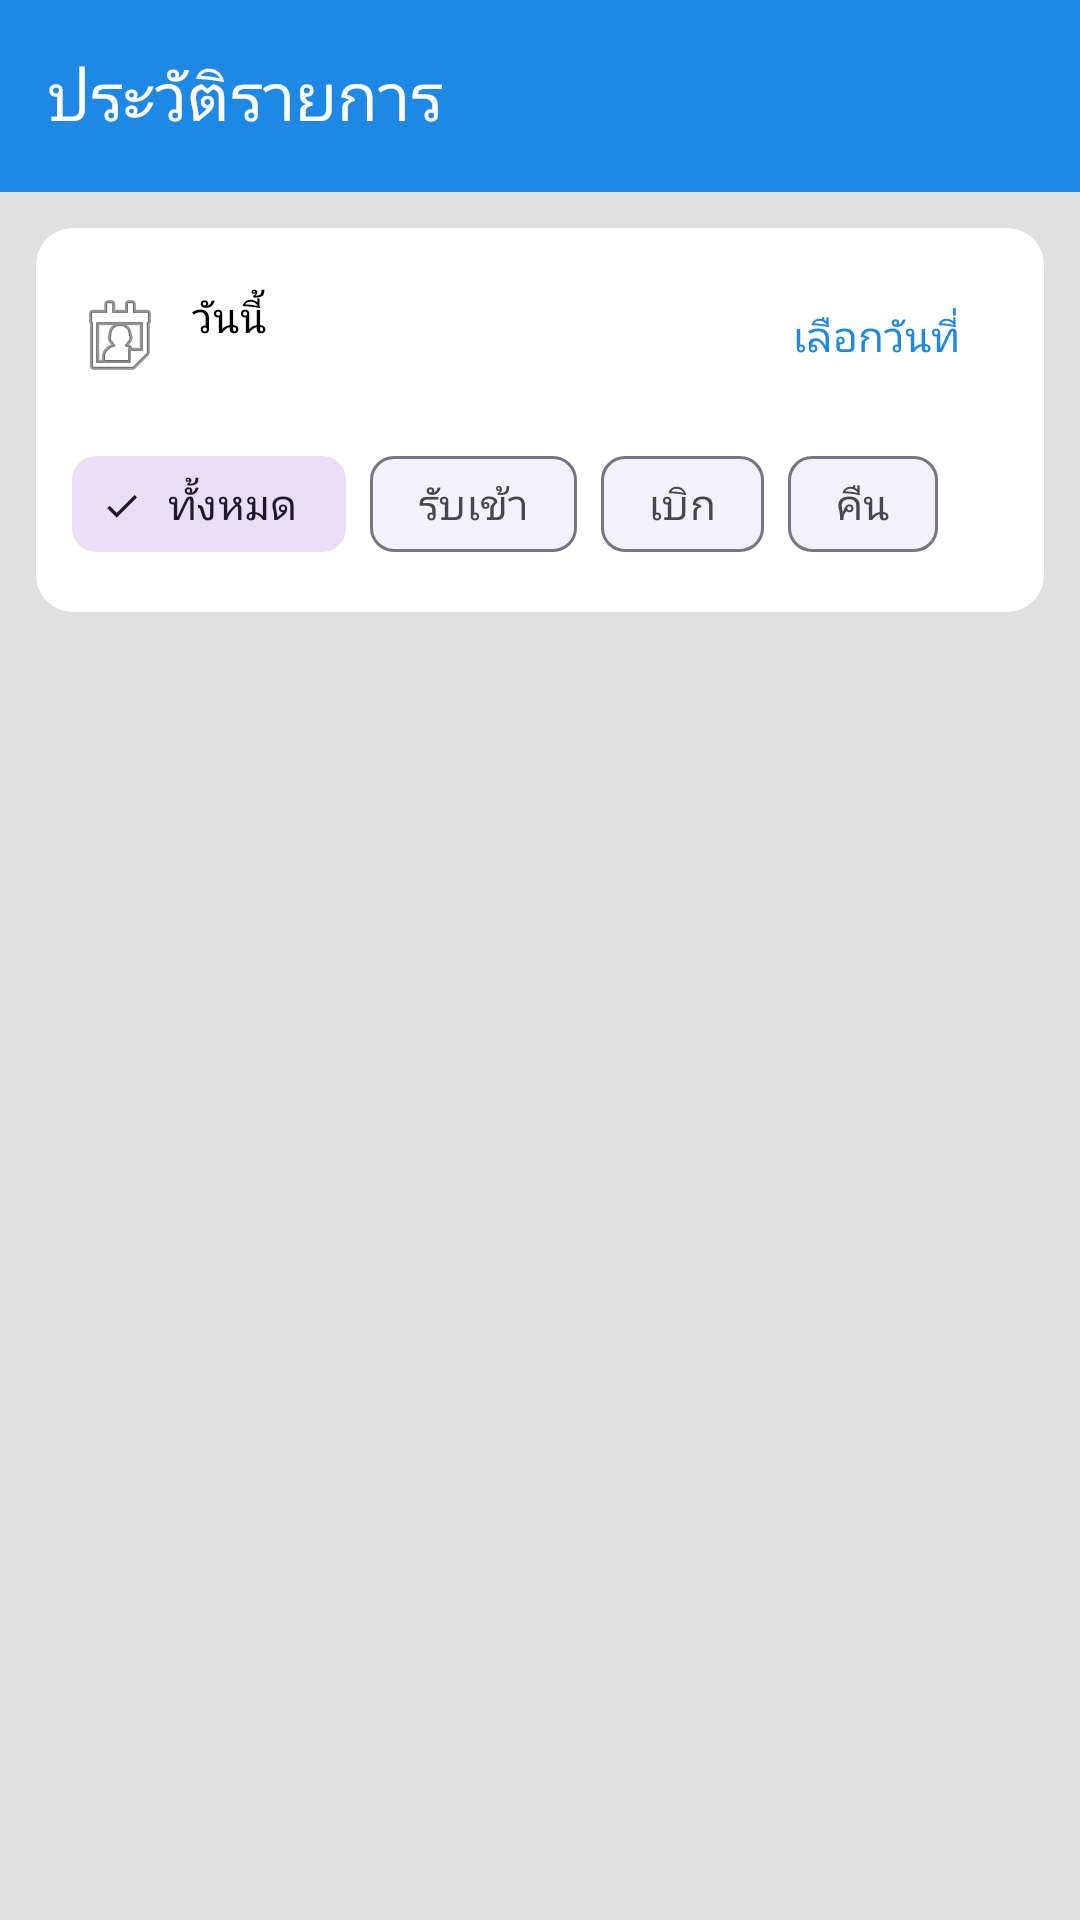

The Android layout XML behind this screen, and the referenced resources:
<!-- AndroidManifest.xml: application theme Theme.MT01 -->
<!-- res/layout/activity_history.xml -->
<?xml version="1.0" encoding="utf-8"?>
<androidx.coordinatorlayout.widget.CoordinatorLayout
    xmlns:android="http://schemas.android.com/apk/res/android"
    xmlns:app="http://schemas.android.com/apk/res-auto"
    android:layout_width="match_parent"
    android:layout_height="match_parent"
    android:background="?attr/colorPageBackground">

    <com.google.android.material.appbar.AppBarLayout
        android:layout_width="match_parent"
        android:layout_height="wrap_content">

        <androidx.appcompat.widget.Toolbar
            android:id="@+id/toolbar"
            android:layout_width="match_parent"
            android:layout_height="?attr/actionBarSize"
            android:background="?attr/colorPrimary"
            app:title="ประวัติรายการ"
            app:titleTextColor="?attr/colorOnPrimary" />

    </com.google.android.material.appbar.AppBarLayout>

    <LinearLayout
        android:layout_width="match_parent"
        android:layout_height="match_parent"
        android:orientation="vertical"
        app:layout_behavior="@string/appbar_scrolling_view_behavior">

        
        <com.google.android.material.card.MaterialCardView
            style="?attr/materialCardViewElevatedStyle"
            android:layout_width="match_parent"
            android:layout_height="wrap_content"
            android:layout_margin="12dp"
            app:cardBackgroundColor="?attr/colorCardBackground">

            <LinearLayout
                android:layout_width="match_parent"
                android:layout_height="wrap_content"
                android:orientation="vertical"
                android:padding="12dp">

                <LinearLayout
                    android:layout_width="match_parent"
                    android:layout_height="wrap_content"
                    android:orientation="horizontal"
                    android:gravity="center_vertical">

                    <TextView
                        android:id="@+id/tv_date_range"
                        android:layout_width="0dp"
                        android:layout_height="wrap_content"
                        android:layout_weight="1"
                        android:text="วันนี้"
                        android:textAppearance="?attr/textAppearanceBodyMedium"
                        android:textColor="?attr/colorTextPrimary"
                        android:drawableStart="@android:drawable/ic_menu_my_calendar"
                        android:drawablePadding="8dp" />

                    <com.google.android.material.button.MaterialButton
                        android:id="@+id/btn_filter_date"
                        style="@style/Widget.Material3.Button.TextButton"
                        android:layout_width="wrap_content"
                        android:layout_height="wrap_content"
                        android:text="เลือกวันที่" />
                </LinearLayout>

                <HorizontalScrollView
                    android:layout_width="match_parent"
                    android:layout_height="wrap_content"
                    android:layout_marginTop="8dp"
                    android:scrollbars="none">

                    <com.google.android.material.chip.ChipGroup
                        android:id="@+id/chip_group_type"
                        android:layout_width="wrap_content"
                        android:layout_height="wrap_content"
                        app:singleSelection="true">

                        <com.google.android.material.chip.Chip
                            android:id="@+id/chip_all"
                            style="@style/Widget.Material3.Chip.Filter"
                            android:layout_width="wrap_content"
                            android:layout_height="wrap_content"
                            android:text="ทั้งหมด"
                            android:checked="true" />

                        <com.google.android.material.chip.Chip
                            android:id="@+id/chip_in"
                            style="@style/Widget.Material3.Chip.Filter"
                            android:layout_width="wrap_content"
                            android:layout_height="wrap_content"
                            android:text="รับเข้า" />

                        <com.google.android.material.chip.Chip
                            android:id="@+id/chip_out"
                            style="@style/Widget.Material3.Chip.Filter"
                            android:layout_width="wrap_content"
                            android:layout_height="wrap_content"
                            android:text="เบิก" />

                        <com.google.android.material.chip.Chip
                            android:id="@+id/chip_ret"
                            style="@style/Widget.Material3.Chip.Filter"
                            android:layout_width="wrap_content"
                            android:layout_height="wrap_content"
                            android:text="คืน" />

                    </com.google.android.material.chip.ChipGroup>
                </HorizontalScrollView>
            </LinearLayout>
        </com.google.android.material.card.MaterialCardView>

        <FrameLayout
            android:layout_width="match_parent"
            android:layout_height="match_parent">

            <androidx.recyclerview.widget.RecyclerView
                android:id="@+id/rv_history"
                android:layout_width="match_parent"
                android:layout_height="match_parent"
                android:clipToPadding="false"
                android:paddingBottom="16dp" />

            <TextView
                android:id="@+id/tv_empty_history"
                android:layout_width="wrap_content"
                android:layout_height="wrap_content"
                android:layout_gravity="center"
                android:text="ไม่พบรายการ"
                android:textAppearance="?attr/textAppearanceBodyLarge"
                android:textColor="?attr/colorTextSecondary"
                android:visibility="gone" />

            <ProgressBar
                android:id="@+id/progress_bar"
                android:layout_width="wrap_content"
                android:layout_height="wrap_content"
                android:layout_gravity="center"
                android:visibility="gone" />

        </FrameLayout>

    </LinearLayout>

</androidx.coordinatorlayout.widget.CoordinatorLayout>
<!-- resources referenced by this layout -->
<resources>
  <style name="Theme.MT01" parent="Theme.Material3.DayNight.NoActionBar">
          
          <item name="colorPrimary">@color/blue_500</item>
          <item name="colorOnPrimary">@color/white</item>
          <item name="colorPrimaryContainer">@color/blue_light</item>
          <item name="colorOnPrimaryContainer">@color/blue_700</item>
  
          
          <item name="colorSecondary">@color/teal_700</item>
          <item name="colorOnSecondary">@color/white</item>
  
          
          <item name="android:statusBarColor">?attr/colorPrimary</item>
          <item name="android:windowLightStatusBar">false</item>
          <item name="android:colorBackground">@color/floral_white</item>
  
          
          <item name="colorPageBackground">@color/neutral_background</item>
          <item name="colorCardBackground">@color/white</item>
          <item name="colorTextPrimary">@color/black</item>
          <item name="colorTextSecondary">@color/grey_text</item>
  
          <item name="colorStatusLow">@color/orange_600</item>
          <item name="colorStatusOut">@color/red_disabled</item>
  
          <item name="colorTxnIn">@color/green_700</item>
          <item name="colorTxnOut">@color/orange_600</item>
          <item name="colorTxnReturn">@color/blue_dark</item>
  
          
          <item name="textAppearanceHeadlineLarge">@style/TextAppearance.Material3.HeadlineLarge</item>
          <item name="textAppearanceBodyLarge">@style/TextAppearance.Material3.BodyLarge</item>
      </style>
  <color name="blue_500">#1E88E5</color>
  <color name="white">#FFFFFFFF</color>
  <color name="blue_light">#6AB7FF</color>
  <color name="blue_700">#005CB1</color>
  <color name="teal_700">#FF018786</color>
  <color name="floral_white">#FFFAF0</color>
  <color name="neutral_background">#E0E0E0</color>
  <color name="black">#FF000000</color>
  <color name="grey_text">#888888</color>
  <color name="orange_600">#FB8C00</color>
  <color name="red_disabled">#FF0000</color>
  <color name="green_700">#1B5E20</color>
  <color name="blue_dark">#005CB1</color>
</resources>
